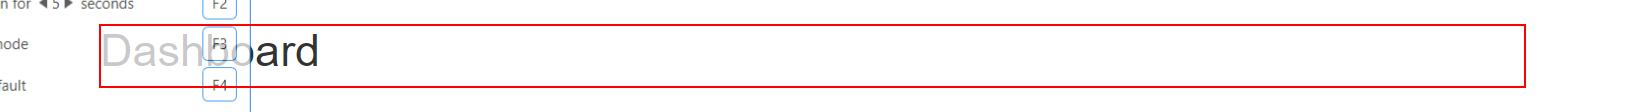
Workflow: Aceme_Login_Success

Step 1: find '*Dashboard*' in window 'ACME System 1 - Dashboard' (chrome.exe)
